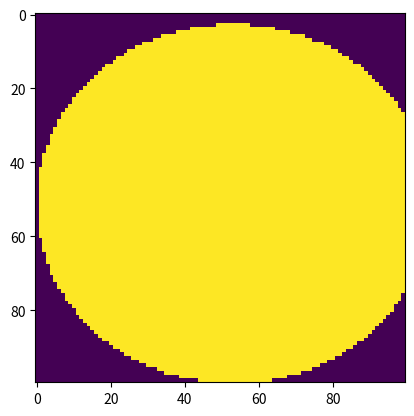

The script that saved this image: (Note: this script raises an exception after producing the figure.)
import numpy as np
import matplotlib.pyplot as plt
def mandelbrot(h,w,maxit=40):
    y,x = np.ogrid[-1.4:1.3:h*1j,-2:0.8:w*1j]
    c = x+y*1j
    z=c
    divtime = maxit + np.zeros(z.shape,dtype=int)

    for i in range(maxit):
        z= z**2+c
        diverge=z*np.conj(z) > 2**2
        div_now = diverge & (divtime==maxit)
        divtime[div_now] = i
        z[diverge]=2

    return divtime


for i in range(1,101):
    plt.imshow(mandelbrot(100*i,100*i,i))
    plt.delaxes
    fn = 'fractal/img'+str(i)+'.png'
    dpi = 100*i
    plt.savefig(fn,dpi=dpi)
    plt.close
    print(fn+" - "+str(100*i)+"X"+str(100*i)+", "+str(dpi)+"dpi")

